Image classification data set "Augmented" (Leo-Thomas/K-Pipelines on GitHub). Class labels (2): corrosion, no corrosion.

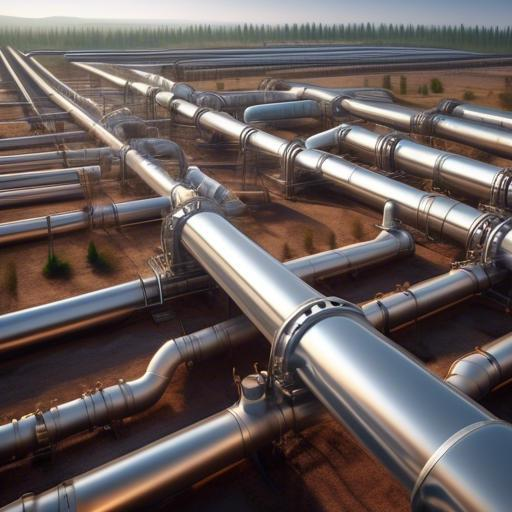
Label: no corrosion

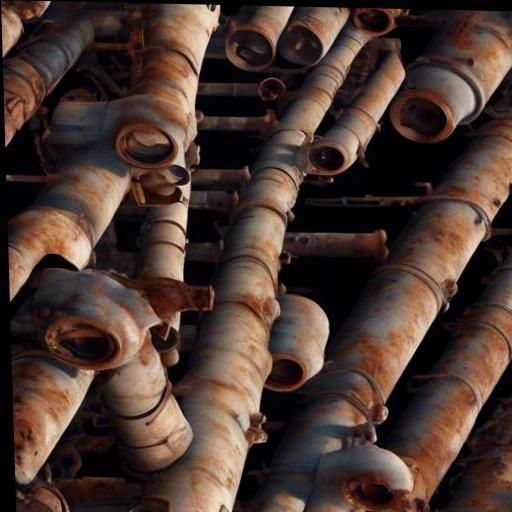
Label: corrosion

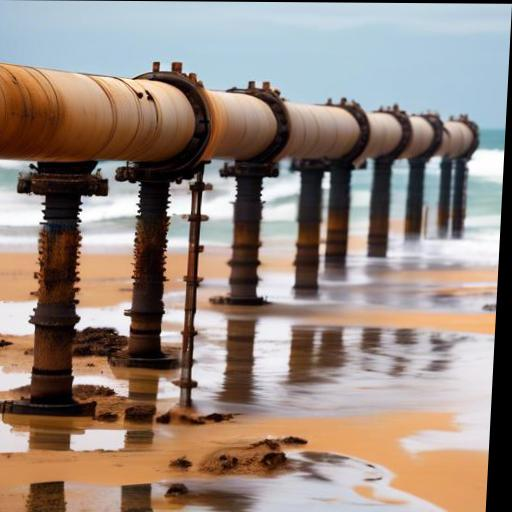
Label: corrosion

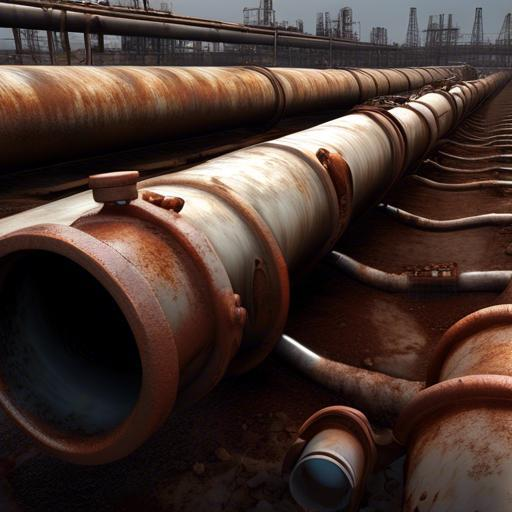
Label: corrosion

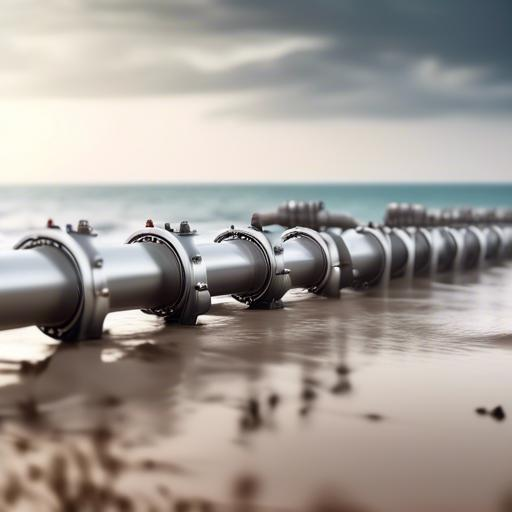
Label: no corrosion

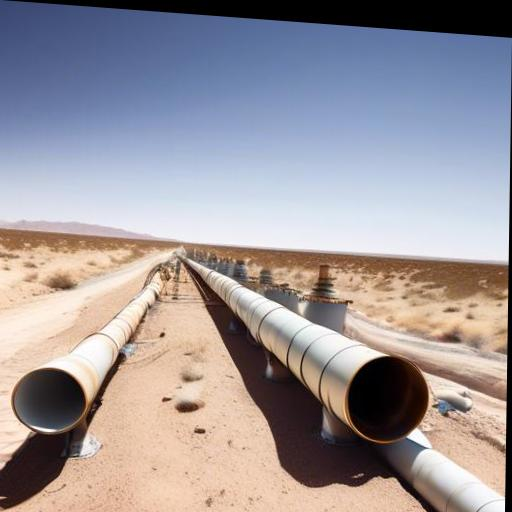
Label: no corrosion
